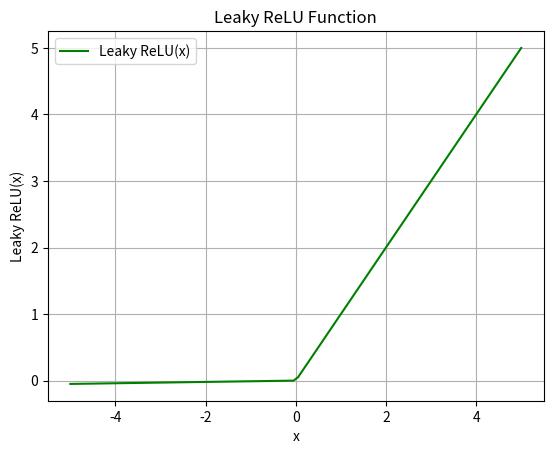

Recreate this plot in Python.
import numpy as np
import matplotlib.pyplot as plt

# Leaky ReLU 함수 정의
def leaky_relu(x, alpha=0.01):
    return np.where(x > 0, x, alpha * x)

# 입력값
x = np.linspace(-5, 5, 100)

# 그래프
plt.plot(x, leaky_relu(x), label="Leaky ReLU(x)", color='green')
plt.title("Leaky ReLU Function")
plt.xlabel("x")
plt.ylabel("Leaky ReLU(x)")
plt.grid(True)
plt.legend()
plt.show()
